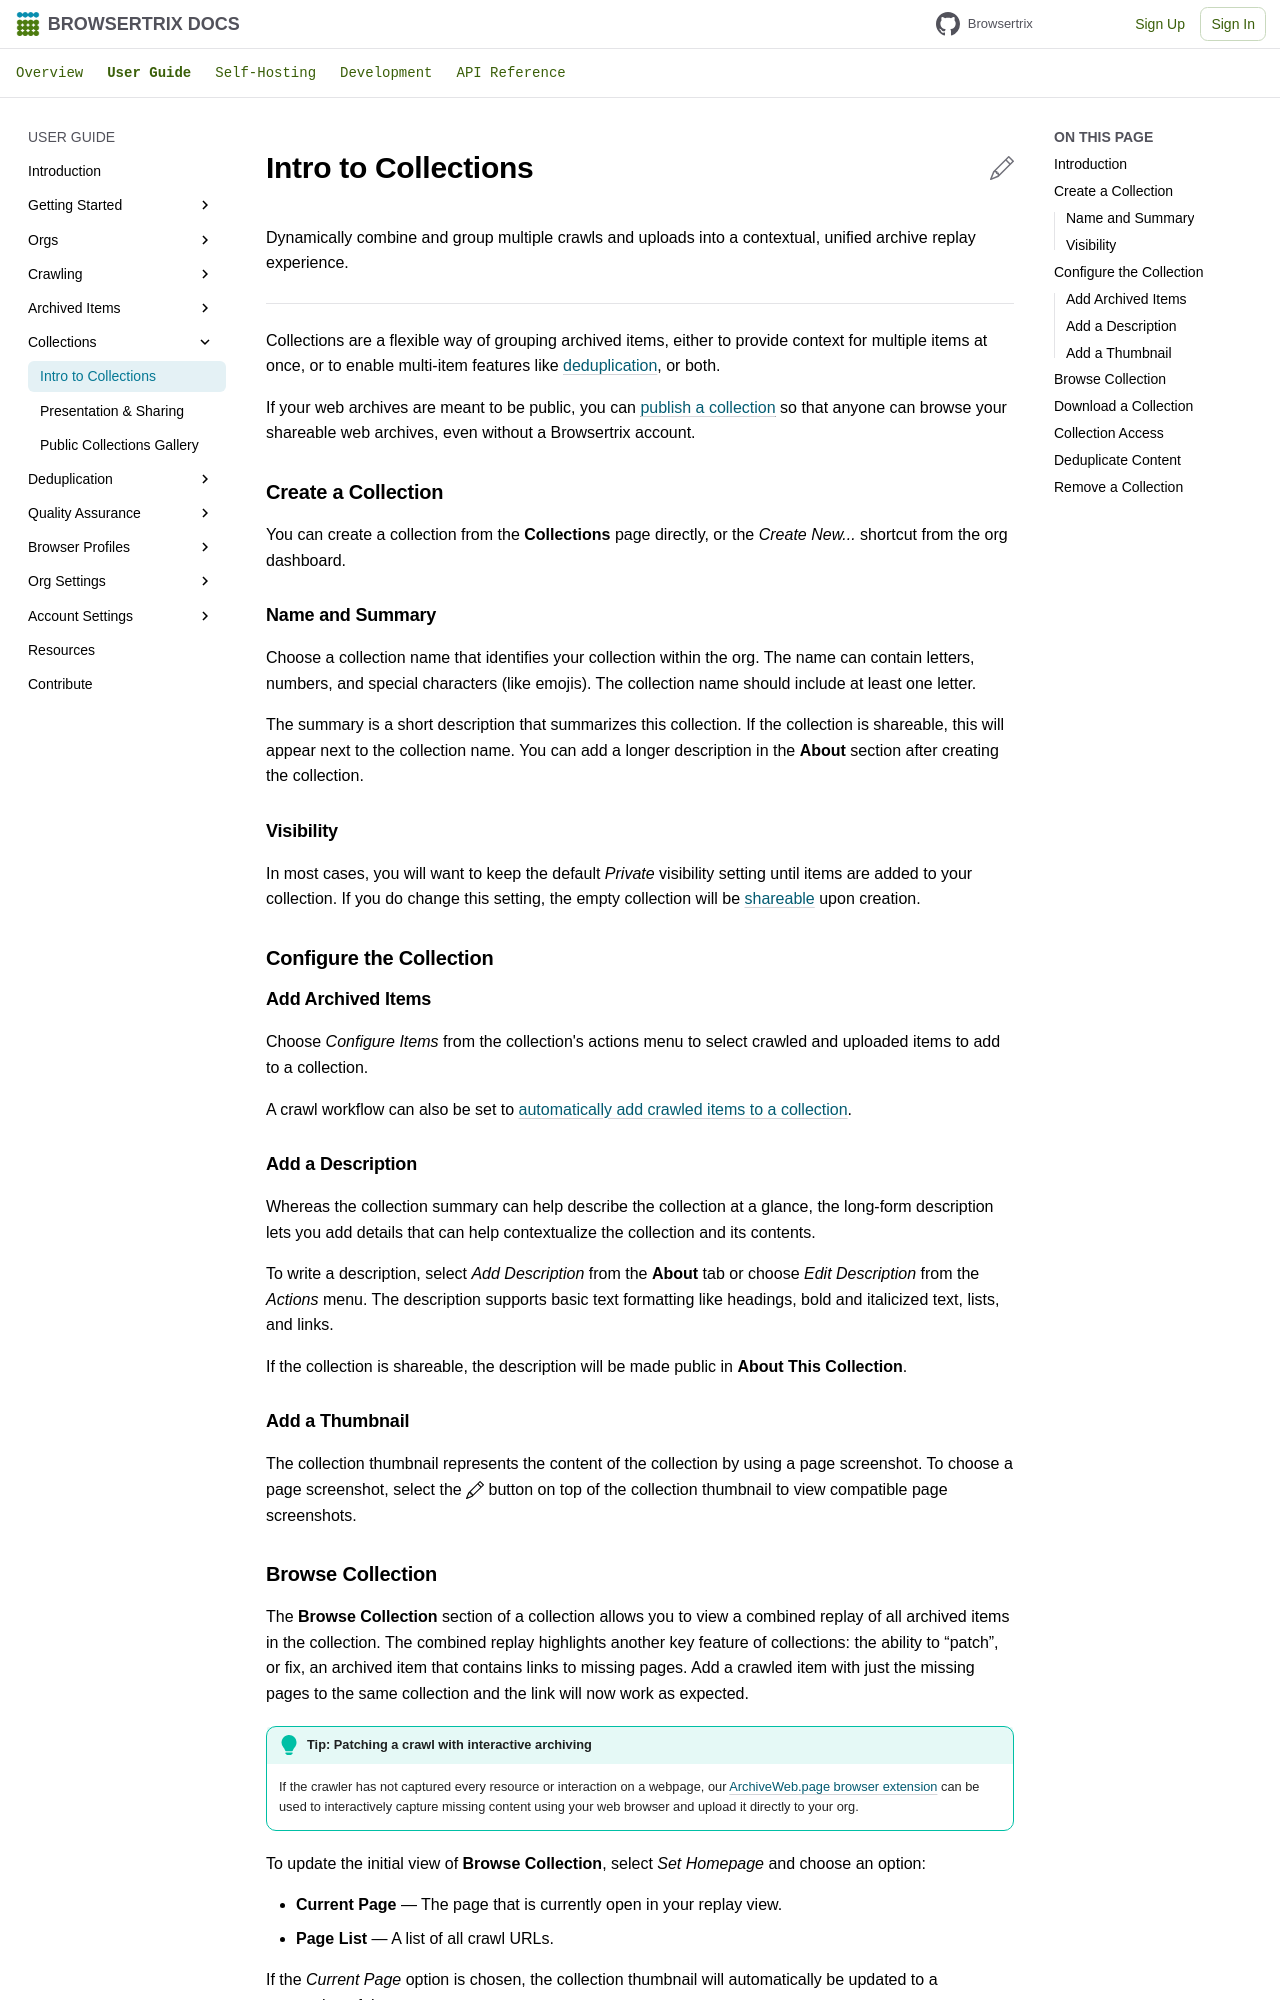

repository: webrecorder/browsertrix · page: user-guide/collection/index.html · generator: mkdocs

# Intro to Collections

Dynamically combine and group multiple crawls and uploads into a contextual, unified archive replay experience.

## Introduction { .invisible }

---

Collections are a flexible way of grouping archived items, either to provide context for multiple items at once, or to enable multi-item features like [deduplication](deduplication.md){ data-preview }, or both.

If your web archives are meant to be public, you can [publish a collection](presentation-sharing.md){ data-preview } so that anyone can browse your shareable web archives, even without a Browsertrix account.

## Create a Collection

You can create a collection from the **Collections** page directly, or the  _Create New..._ shortcut from the org dashboard.

### Name and Summary

Choose a collection name that identifies your collection within the org. The name can contain letters, numbers, and special characters (like emojis). The collection name should include at least one letter.

The summary is a short description that summarizes this collection. If the collection is shareable, this will appear next to the collection name. You can add a longer description in the **About** section after creating the collection.

### Visibility

In most cases, you will want to keep the default _Private_ visibility setting until items are added to your collection. If you do change this setting, the empty collection will be [shareable](#collection-access) upon creation.

## Configure the Collection

### Add Archived Items

Choose _Configure Items_ from the collection's actions menu to select crawled and uploaded items to add to a collection.

A crawl workflow can also be set to [automatically add crawled items to a collection](workflow-setup.md#auto-add-to-collection).

### Add a Description

Whereas the collection summary can help describe the collection at a glance, the long-form description lets you add details that can help contextualize the collection and its contents.

To write a description, select _Add Description_ from the **About** tab or choose _Edit Description_ from the _Actions_ menu. The description supports basic text formatting like headings, bold and italicized text, lists, and links.

If the collection is shareable, the description will be made public in **About This Collection**.

### Add a Thumbnail

The collection thumbnail represents the content of the collection by using a page screenshot. To choose a page screenshot, select the :bootstrap-pencil: button on top of the collection thumbnail to view compatible page screenshots.
